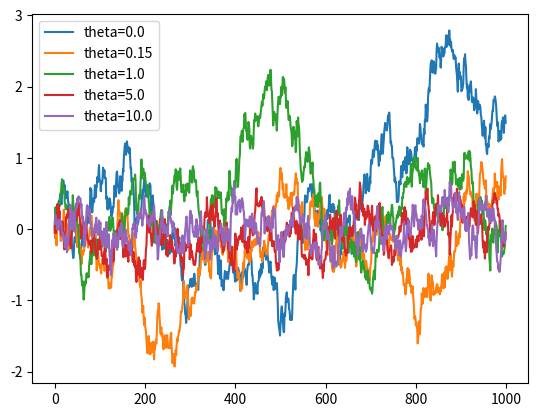

Write Python code to recreate this figure.
#%%
import numpy as np

# Based on http://math.stackexchange.com/questions/1287634/implementing-ornstein-uhlenbeck-in-matlab
class OrnsteinUhlenbeckActionNoise:
    def __init__(self, mu=0, sigma=0.2, theta=1.0, dt=1e-2, x0=None):
        self.theta = theta
        self.mu = np.array([mu])
        self.sigma = sigma
        self.dt = dt
        self.x0 = x0
        self.reset()

    def __call__(self):
        x = self.x_prev + self.theta * (self.mu - self.x_prev) * self.dt + self.sigma * np.sqrt(self.dt) * np.random.normal(size=self.mu.shape)
        self.x_prev = x
        return x

    def reset(self):
        self.x_prev = self.x0 if self.x0 is not None else np.zeros_like(self.mu)

    def __repr__(self):
        return 'OrnsteinUhlenbeckActionNoise(mu={}, sigma={})'.format(self.mu, self.sigma)


if __name__ == '__main__':
    # test the noise for varying values of theta
    import matplotlib.pyplot as plt

    theta_values = [0.0, 0.15, 1.0, 5.0, 10.0]
    for theta in theta_values:
        ou = OrnsteinUhlenbeckActionNoise(mu=0.0, sigma=1.0, theta=theta)
        ou.reset()
        x = [ou() for _ in range(1000)]
        plt.plot(x, label=f"theta={theta}")
    plt.legend()
    plt.show()
# %%
